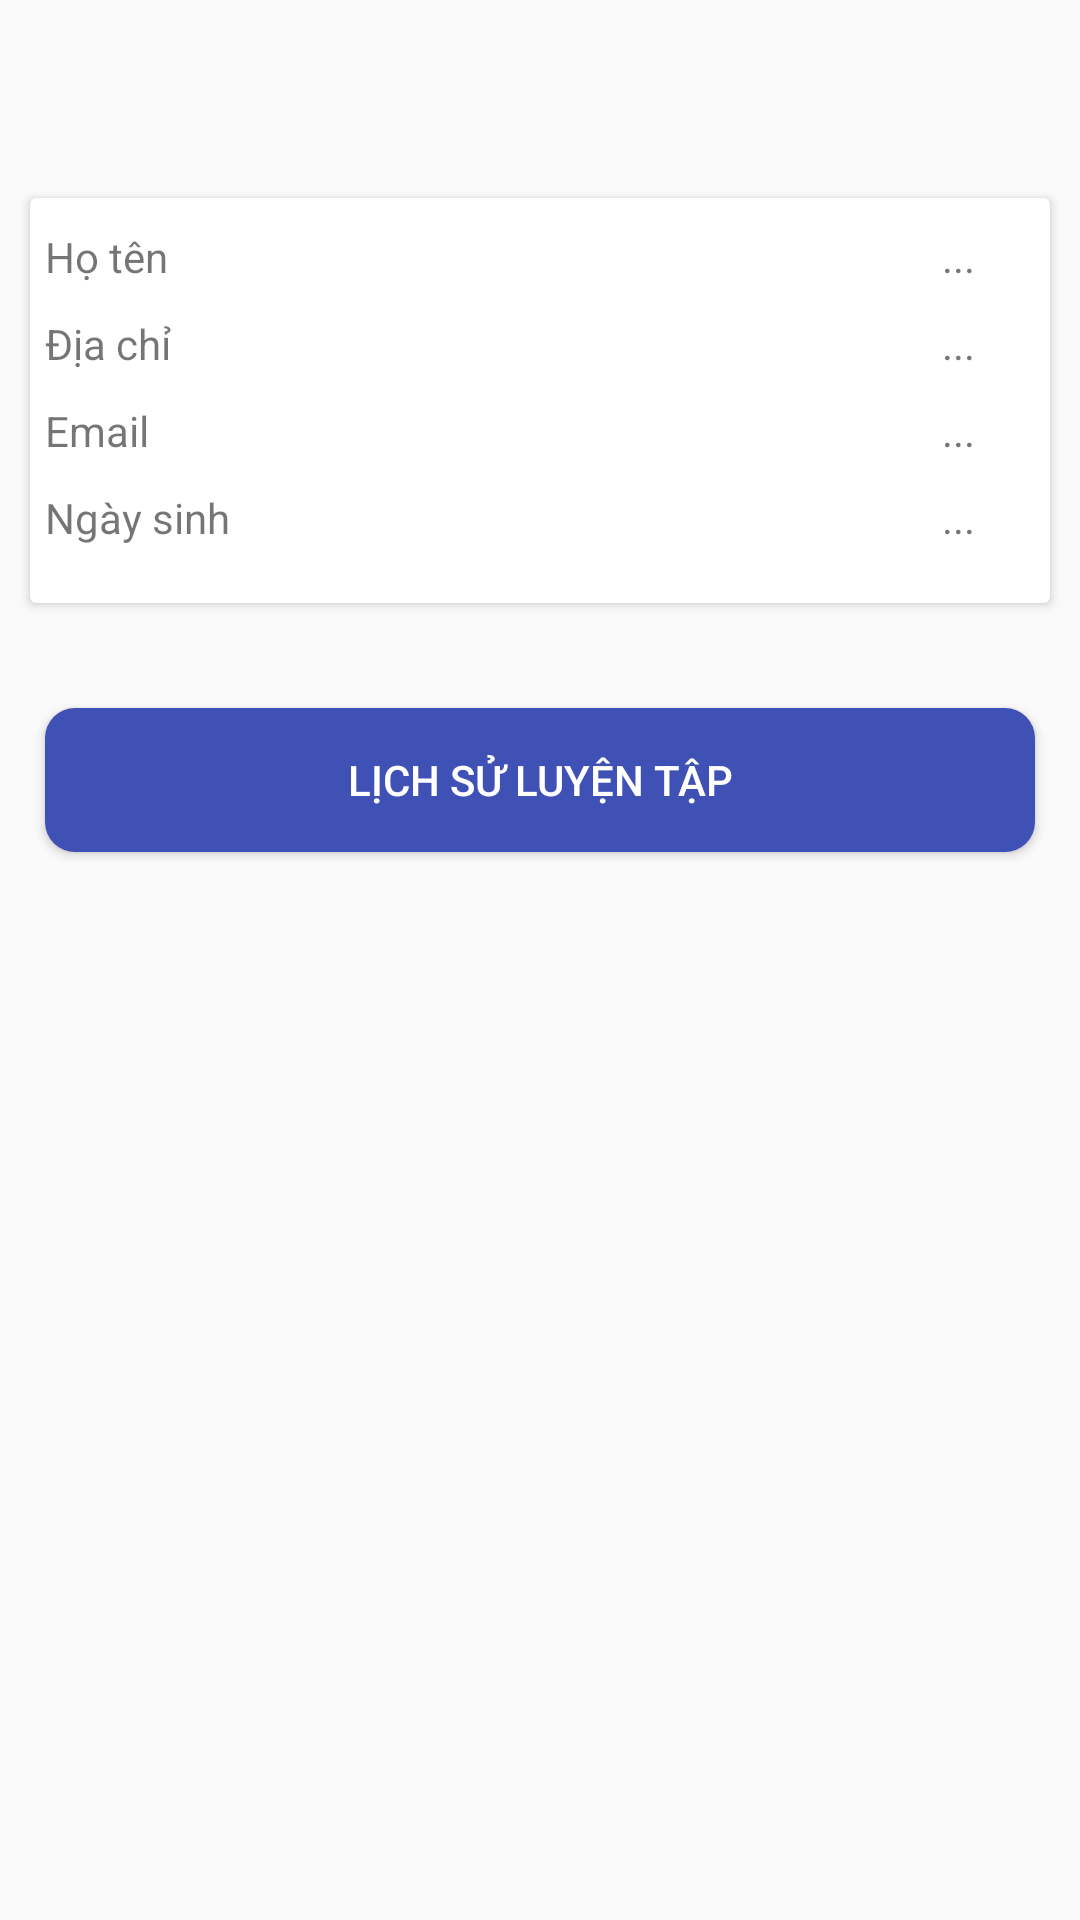

Produce the Android XML layout that renders to this screen, including the resource entries it uses.
<!-- AndroidManifest.xml: application theme Theme.On_thi_tieu_hoc -->
<!-- res/layout/activity_thongtincanhan.xml -->
<?xml version="1.0" encoding="utf-8"?>
<LinearLayout android:layout_height="match_parent"
    android:layout_width="match_parent"
    android:orientation="vertical"
    xmlns:android="http://schemas.android.com/apk/res/android">
    <androidx.appcompat.widget.Toolbar
        android:id="@+id/toolbar"
        android:layout_width="match_parent"
        android:layout_height="wrap_content"/>
    <androidx.cardview.widget.CardView
        android:minHeight="135dp"
        android:layout_margin="10dp"
        android:layout_width="match_parent"
        android:layout_height="wrap_content">
        <LinearLayout
            android:orientation="vertical"
            android:layout_width="match_parent"
            android:layout_height="wrap_content">
          <LinearLayout
              android:layout_marginTop="5dp"
              android:orientation="horizontal"
              android:layout_width="match_parent"
              android:layout_height="wrap_content">
              <TextView
                  android:padding="5dp"
                  android:text="Họ tên"
                  android:layout_width="wrap_content"
                  android:layout_height="wrap_content"/>
              <TextView
                  android:id="@+id/txthoten"
                  android:gravity="end"
                  android:layout_weight="1"
                  android:padding="5dp"
                  android:text="..."
                  android:layout_width="0dp"
                  android:layout_height="wrap_content"/>
              <ImageView

                  android:src="@drawable/ic_baseline_navigate_next_24"
                  android:layout_gravity="center"
                  android:layout_width="20dp"
                  android:layout_height="20dp"/>
          </LinearLayout>
            <LinearLayout
                android:orientation="horizontal"
                android:layout_width="match_parent"
                android:layout_height="wrap_content">
                <TextView
                    android:padding="5dp"
                    android:text="Địa chỉ"
                    android:layout_width="wrap_content"
                    android:layout_height="wrap_content"/>
                <TextView
                    android:id="@+id/txtdiachi"
                    android:gravity="end"
                    android:layout_weight="1"
                    android:padding="5dp"
                    android:text="..."
                    android:layout_width="0dp"
                    android:layout_height="wrap_content"/>
                <ImageView

                    android:src="@drawable/ic_baseline_navigate_next_24"
                    android:layout_gravity="center"
                    android:layout_width="20dp"
                    android:layout_height="20dp"/>
            </LinearLayout>
            <LinearLayout
                android:orientation="horizontal"
                android:layout_width="match_parent"
                android:layout_height="wrap_content">
                <TextView
                    android:padding="5dp"
                    android:text="Email"
                    android:layout_width="wrap_content"
                    android:layout_height="wrap_content"/>
                <TextView
                    android:id="@+id/txtemail"
                    android:gravity="end"
                    android:layout_weight="1"
                    android:padding="5dp"
                    android:text="..."
                    android:layout_width="0dp"
                    android:layout_height="wrap_content"/>
                <ImageView

                    android:src="@drawable/ic_baseline_navigate_next_24"
                    android:layout_gravity="center"
                    android:layout_width="20dp"
                    android:layout_height="20dp"/>
            </LinearLayout>
            <LinearLayout
                android:orientation="horizontal"
                android:layout_width="match_parent"
                android:layout_height="wrap_content">
                <TextView
                    android:padding="5dp"
                    android:text="Ngày sinh"
                    android:layout_width="wrap_content"
                    android:layout_height="wrap_content"/>
                <TextView
                    android:id="@+id/txtngaysinh"
                    android:gravity="end"
                    android:layout_weight="1"
                    android:padding="5dp"
                    android:text="..."
                    android:layout_width="0dp"
                    android:layout_height="wrap_content"/>
                <ImageView

                    android:src="@drawable/ic_baseline_navigate_next_24"
                    android:layout_gravity="center"
                    android:layout_width="20dp"
                    android:layout_height="20dp"/>
            </LinearLayout>
        </LinearLayout>
    </androidx.cardview.widget.CardView>
    <Button

        android:textColor="@android:color/background_light"
        android:text="Lịch sử luyện tập"
        android:id="@+id/btnlichsu"
        android:background="@drawable/custom_button"
        android:layout_gravity="center"
        android:layout_marginRight="15dp"
        android:layout_marginLeft="15dp"
        android:gravity="center"
        android:layout_marginTop="25dp"
        android:layout_width="match_parent"
        android:layout_height="wrap_content"/>
</LinearLayout>
<!-- resources referenced by this layout -->
<resources>
  <!-- drawable custom_button (drawable) -->
  <?xml version="1.0" encoding="utf-8"?>
  <selector xmlns:android="http://schemas.android.com/apk/res/android">
  
      <item
          android:state_pressed="false">
        <shape>
            <solid
                android:color="#3F51B5"/>
            <corners
                android:radius="10dp"/>
        </shape>
      </item>
      <item
          android:state_pressed="true">
          <shape>
              <solid
                  android:color="#4CAF50"/>
              <corners
                  android:radius="10dp"/>
          </shape>
      </item>
  </selector>
  <style name="Theme.On_thi_tieu_hoc" parent="Theme.AppCompat.Light.NoActionBar">
          
          <item name="colorPrimary">@color/purple_500</item>
          <item name="colorPrimaryVariant">@color/purple_700</item>
          <item name="colorOnPrimary">@color/white</item>
          
          <item name="colorSecondary">@color/teal_200</item>
          <item name="colorSecondaryVariant">@color/teal_700</item>
          <item name="colorOnSecondary">@color/black</item>
          
          <item name="android:statusBarColor" tools:targetApi="l">?attr/colorPrimaryVariant</item>
          
      </style>
  <!-- not gathered from this repository: default colours our renderer supplied (Android Studio template values) -->
  <color name="purple_500">#FF6200EE</color>
  <color name="purple_700">#FF3700B3</color>
  <color name="teal_200">#FF03DAC5</color>
  <color name="teal_700">#FF018786</color>
  <color name="black">#FF000000</color>
  <color name="white">#FFFFFFFF</color>
</resources>
